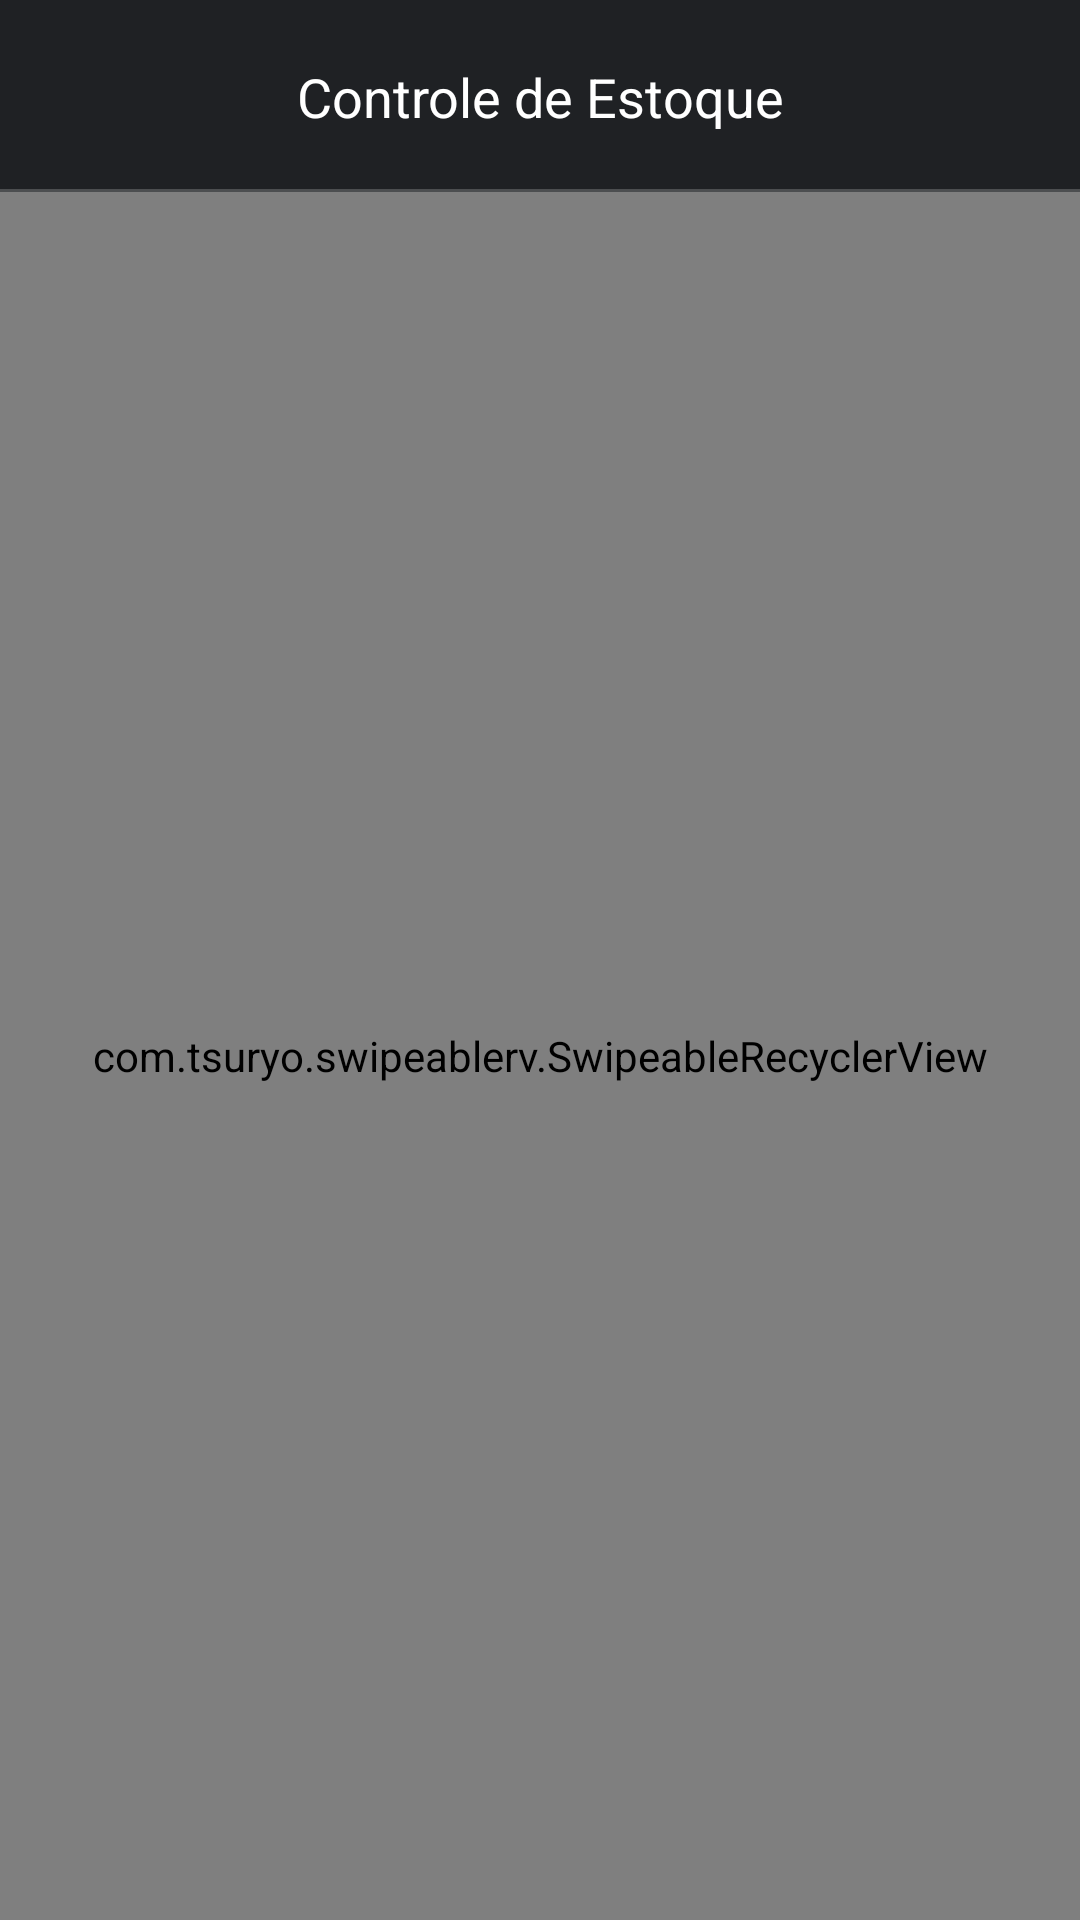

Layout XML and referenced resources for this Android screen:
<!-- AndroidManifest.xml: application theme Theme.ProjetoComGradleAntigo -->
<!-- res/layout/activity_main.xml -->
<?xml version="1.0" encoding="utf-8"?>
<androidx.constraintlayout.widget.ConstraintLayout xmlns:android="http://schemas.android.com/apk/res/android"
    xmlns:app="http://schemas.android.com/apk/res-auto"
    xmlns:tools="http://schemas.android.com/tools"
    android:layout_width="match_parent"
    android:layout_height="match_parent"
    android:background="#171718"
    tools:context=".MainActivity">

    <include
        android:id="@+id/include"
        layout="@layout/toolbar"
        app:layout_constraintStart_toStartOf="parent"
        app:layout_constraintTop_toTopOf="parent" />


    <com.tsuryo.swipeablerv.SwipeableRecyclerView
        android:id="@+id/rvProdutos"
        android:layout_width="0dp"
        android:layout_height="0dp"
        app:layout_constraintBottom_toBottomOf="parent"
        app:layout_constraintEnd_toEndOf="parent"
        app:layout_constraintStart_toStartOf="parent"
        app:layout_constraintTop_toBottomOf="@+id/include"
        app:leftBgColor="@android:color/white"
        app:leftImage="@drawable/delete"
        app:rightBgColor="@color/color_edit"
        app:rightImage="@drawable/ic_edit"
        tools:listitem="@layout/item_produto" />



</androidx.constraintlayout.widget.ConstraintLayout>
<!-- res/layout/toolbar.xml (included above) -->
<?xml version="1.0" encoding="utf-8"?>
<androidx.constraintlayout.widget.ConstraintLayout xmlns:android="http://schemas.android.com/apk/res/android"
    xmlns:app="http://schemas.android.com/apk/res-auto"
    xmlns:tools="http://schemas.android.com/tools"
    android:layout_width="match_parent"
    android:layout_height="?actionBarSize"
    android:background="#1f2124">

    <TextView
        android:id="@+id/textView"
        android:layout_width="wrap_content"
        android:layout_height="wrap_content"
        android:text="Controle de Estoque"
        android:textColor="@color/white"
        android:textSize="18sp"
        app:layout_constraintBottom_toBottomOf="parent"
        app:layout_constraintEnd_toEndOf="parent"
        app:layout_constraintStart_toStartOf="parent"
        app:layout_constraintTop_toTopOf="parent">

    </TextView>

    <ImageView
        android:layout_width="match_parent"
        android:layout_height="1dp"
        android:alpha="0.2"
        android:background="@android:color/white"
        app:layout_constraintBottom_toBottomOf="parent"
        app:layout_constraintEnd_toEndOf="parent"
        app:layout_constraintHorizontal_bias="0.0"
        app:layout_constraintStart_toStartOf="parent"
        app:layout_constraintTop_toTopOf="parent"
        app:layout_constraintVertical_bias="1.0"></ImageView>

    <ImageButton
        android:id="@+id/ib_add"
        android:layout_width="wrap_content"
        android:layout_height="match_parent"
        android:background="@android:color/transparent"

        android:paddingStart="16dp"
        android:paddingEnd="16dp"
        android:src="@drawable/ic_add"
        app:layout_constraintBottom_toBottomOf="parent"
        app:layout_constraintEnd_toStartOf="@+id/ib_ver_mais"
        app:layout_constraintTop_toTopOf="parent" />

    <ImageButton
        android:id="@+id/ib_ver_mais"
        android:layout_width="wrap_content"
        android:layout_height="match_parent"
        android:background="@android:color/transparent"
        android:paddingStart="16dp"
        android:paddingEnd="16dp"
        android:src="@drawable/ic_ver_mais"
        app:layout_constraintBottom_toBottomOf="parent"
        app:layout_constraintEnd_toEndOf="parent"
        app:layout_constraintTop_toTopOf="parent" />


</androidx.constraintlayout.widget.ConstraintLayout>
<!-- res/layout/item_produto.xml (included above) -->
<?xml version="1.0" encoding="utf-8"?>
<androidx.constraintlayout.widget.ConstraintLayout xmlns:android="http://schemas.android.com/apk/res/android"
    xmlns:app="http://schemas.android.com/apk/res-auto"
    xmlns:tools="http://schemas.android.com/tools"
    android:layout_width="match_parent"
    android:layout_height="wrap_content"
    android:background="#171718">

    <TextView
        android:id="@+id/text_produto"
        android:layout_width="wrap_content"
        android:layout_height="wrap_content"
        android:layout_margin="16dp"
        android:text="Monitor LG 34"
        android:textColor="@color/white"
        android:textSize="16sp"
        android:textStyle="bold"
        app:layout_constraintStart_toStartOf="parent"
        app:layout_constraintTop_toTopOf="parent" />


    <TextView
        android:id="@+id/text_estoque"
        android:layout_width="wrap_content"
        android:layout_height="wrap_content"
        android:layout_marginStart="16dp"
        android:layout_marginBottom="16dp"
        android:text="Estoue 45 UN"
        android:textColor="@color/white"
        app:layout_constraintBottom_toTopOf="@+id/imageView"
        app:layout_constraintStart_toStartOf="parent"
        app:layout_constraintTop_toBottomOf="@+id/text_produto" />

    <TextView
        android:id="@+id/text_valor"
        android:layout_width="wrap_content"
        android:layout_height="wrap_content"
        android:layout_margin="16dp"
        android:text="R$ 1299.99"
        android:textColor="@color/white"
        app:layout_constraintBottom_toBottomOf="parent"
        app:layout_constraintEnd_toEndOf="parent"
        app:layout_constraintTop_toTopOf="parent" />

    <ImageView
        android:id="@+id/imageView"
        android:layout_width="match_parent"
        android:layout_height="1dp"
        android:layout_marginBottom="4dp"
        android:alpha="0.2"
        android:background="@color/white"
        app:layout_constraintBottom_toBottomOf="parent"
        app:layout_constraintEnd_toEndOf="parent"
        app:layout_constraintHorizontal_bias="0.0"
        app:layout_constraintStart_toStartOf="parent" />


</androidx.constraintlayout.widget.ConstraintLayout>
<!-- resources referenced by this layout -->
<resources>
  <!-- drawable delete (drawable) -->
  <vector android:height="24dp" android:tint="#FF1818"
      android:viewportHeight="24" android:viewportWidth="24"
      android:width="24dp" xmlns:android="http://schemas.android.com/apk/res/android">
      <path android:fillColor="@android:color/white" android:pathData="M6,19c0,1.1 0.9,2 2,2h8c1.1,0 2,-0.9 2,-2V7H6v12zM19,4h-3.5l-1,-1h-5l-1,1H5v2h14V4z"/>
  </vector>
  <style name="Theme.ProjetoComGradleAntigo" parent="Base.Theme.ProjetoComGradleAntigo" />
  <style name="Base.Theme.ProjetoComGradleAntigo" parent="Theme.Material3.DayNight.NoActionBar">
          
          
          <item name="actionOverflowButtonStyle">@style/StyleToolbar</item>
      </style>
  <style name="StyleToolbar" parent="Widget.AppCompat.ActionButton.Overflow">
          <item name="android:tint">#FFFFFF</item>
  
          
      </style>
  <!-- not gathered from this repository: default colours our renderer supplied (Android Studio template values) -->
  <color name="white">#FFFFFFFF</color>
</resources>
